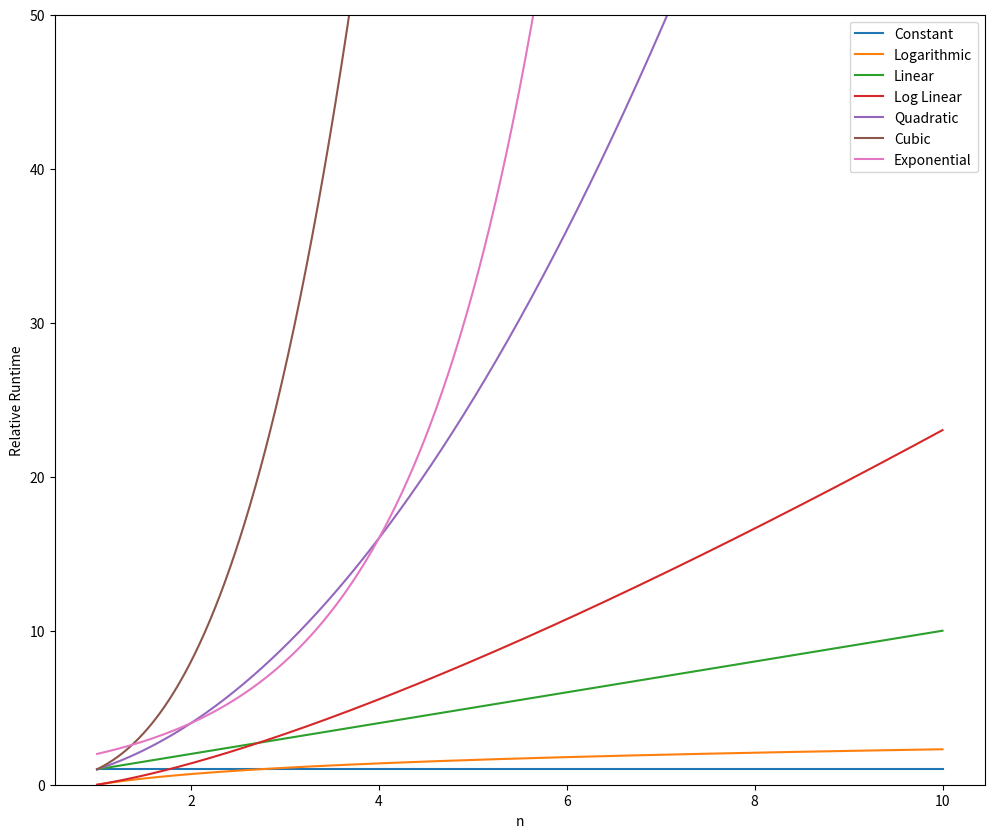

This chart was generated by the following Python code:
from math import log
import numpy as np
import matplotlib.pyplot as plt

n = np.linspace(1,10,1000)
labels = ['Constant','Logarithmic','Linear','Log Linear','Quadratic','Cubic','Exponential']
big_o = [np.ones(n.shape),np.log(n),n,n*np.log(n),n**2,n**3,2**n]

plt.figure(figsize=(12,10))
plt.ylim(0,50)

for i in range(len(big_o)):
    plt.plot(n,big_o[i],label = labels[i])

plt.legend(loc=0)
plt.ylabel('Relative Runtime')
plt.xlabel('n')

plt.show()